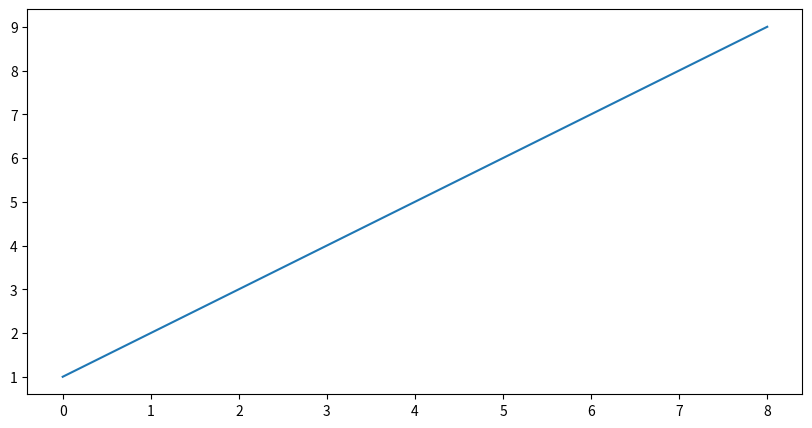

This chart was generated by the following Python code:
import matplotlib.pyplot as plt



plt.figure(figsize=(10, 5))

plt.plot([1,2,3,4,5,6,7,8,9])

plt.savefig("grafico.png")

plt.show()
